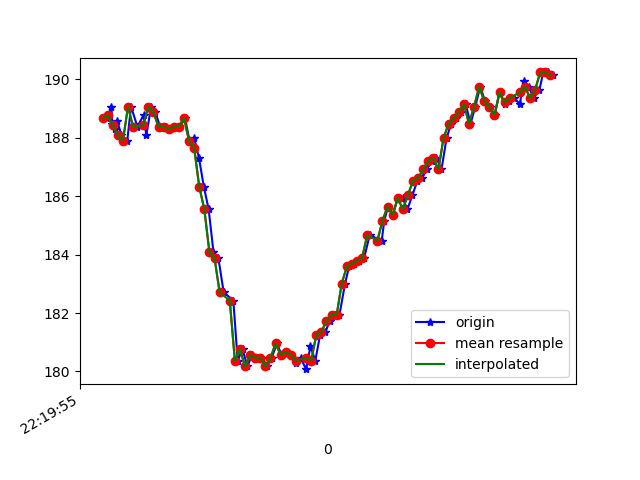

Data behind this chart, as committed beside it:
1617747595178, 443231848715835, 188.67188, -244.04297, -68.75
1617747595195, 443231867455916, 189.1, -244.4, -68.26
1617747595198, 443231886989550, 188.5, -244.3, -68.65
1617747595210, 443231905882237, 188.3, -244.8, -69.34
1617747595218, 443231925080137, 188.6, -244.2, -67.97
1617747595234, 443231944216995, 188.1, -244.7, -67.87
1617747595257, 443231963292810, 187.9, -244.7, -67.87
1617747595272, 443231982277061, 189.1, -244.2, -68.75
1617747595297, 443232002054866, 188.4, -244.9, -68.36
1617747595321, 443232021008595, 188.8, -244.6, -67.97
1617747595332, 443232039870761, 188.1, -245.5, -68.07
1617747595351, 443232058885534, 189.1, -244.3, -68.95
1617747595368, 443232077930827, 188.9, -244.5, -68.95
1617747595386, 443232096976121, 188.4, -245.4, -68.26
1617747595410, 443232116021414, 188.4, -245.6, -68.46
1617747595426, 443232135036187, 188.3, -245.2, -69.34
1617747595443, 443232154081480, 188.4, -245.1, -67.87
1617747595462, 443232173126774, 188.4, -244.9, -67.87
1617747595484, 443232192172068, 188.7, -244.9, -67.29
1617747595502, 443232211156319, 187.9, -244, -66.6
1617747595520, 443232230262655, 188, -241.8, -66.02
1617747595539, 443232249277427, 187.3, -238.4, -63.48
1617747595558, 443232268231157, 186.3, -235.2, -60.06
1617747595577, 443232287276450, 185.5, -231.7, -58.01
1617747595596, 443232306291223, 184.1, -228.8, -53.71
1617747595615, 443232325305995, 183.9, -225.5, -48.73
1617747595636, 443232344381810, 182.7, -223.7, -44.92
1617747595674, 443232382472397, 182.4, -220.2, -40.23
1617747595691, 443232401487169, 180.4, -218.9, -29.59
1617747595710, 443232420532463, 180.8, -218.5, -23.44
1617747595729, 443232439547235, 180.2, -218.4, -17.29
1617747595748, 443232458592529, 180.6, -220.2, -12.3
1617747595767, 443232477607301, 180.5, -221.8, -8.203
1617747595786, 443232496622074, 180.5, -222.8, -4.98
1617747595806, 443232515636846, 180.2, -223.9, -3.613
1617747595825, 443232534712661, 180.5, -224.1, -2.832
1617747595845, 443232553788476, 181, -224.9, -1.953
1617747595864, 443232573383153, 180.6, -224.8, -2.637
1617747595882, 443232592062191, 180.7, -224.7, -2.832
1617747595901, 443232611107484, 180.6, -224.3, -2.832
1617747595920, 443232630183299, 180.3, -224.6, -2.637
1617747595938, 443232649167550, 180.5, -224.3, -2.832
1617747595960, 443232668243365, 180.1, -224.2, -3.223
1617747595977, 443232687197095, 180.9, -223.5, -3.906
1617747595996, 443232706333953, 180.4, -224.1, -6.348
1617747596015, 443232725409767, 181.2, -222.6, -6.641
1617747596036, 443232744485582, 181.3, -222, -8.008
1617747596053, 443232763561397, 181.7, -221.1, -10.55
1617747596073, 443232782545648, 181.9, -220.8, -13.67
1617747596091, 443232801621463, 181.9, -220.4, -15.82
1617747596113, 443232820666757, 183, -219.3, -18.46
1617747596129, 443232839742572, 183.6, -219.2, -22.07
1617747596148, 443232858818387, 183.7, -219.2, -25.59
1617747596167, 443232877772116, 183.8, -218.9, -29
1617747596188, 443232896786889, 183.9, -220.2, -32.62
1617747596210, 443232915771140, 184.7, -220.3, -36.62
1617747596257, 443232955876133, 184.5, -221.4, -40.04
1617747596267, 443232973853181, 185.2, -225.3, -48.93
1617747596282, 443232992898475, 185.6, -227.4, -52.34
1617747596301, 443233011913247, 185.4, -229.8, -54.79
1617747596320, 443233030958540, 185.9, -231.8, -57.32
... 32 more rows
